The GitHub repository hzyen/digit_and_symbol_recognition contains a labelled image folder "archive_png" with 10 categories: decimal point, div, equal sign, minus sign, original number, original sign, other number, other sign, plus sign, times. Examples follow, each with its label.

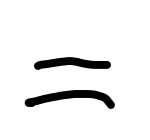
Label: equal sign

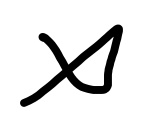
Label: times

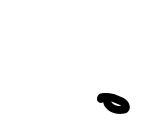
Label: decimal point

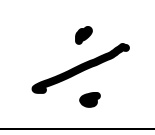
Label: div

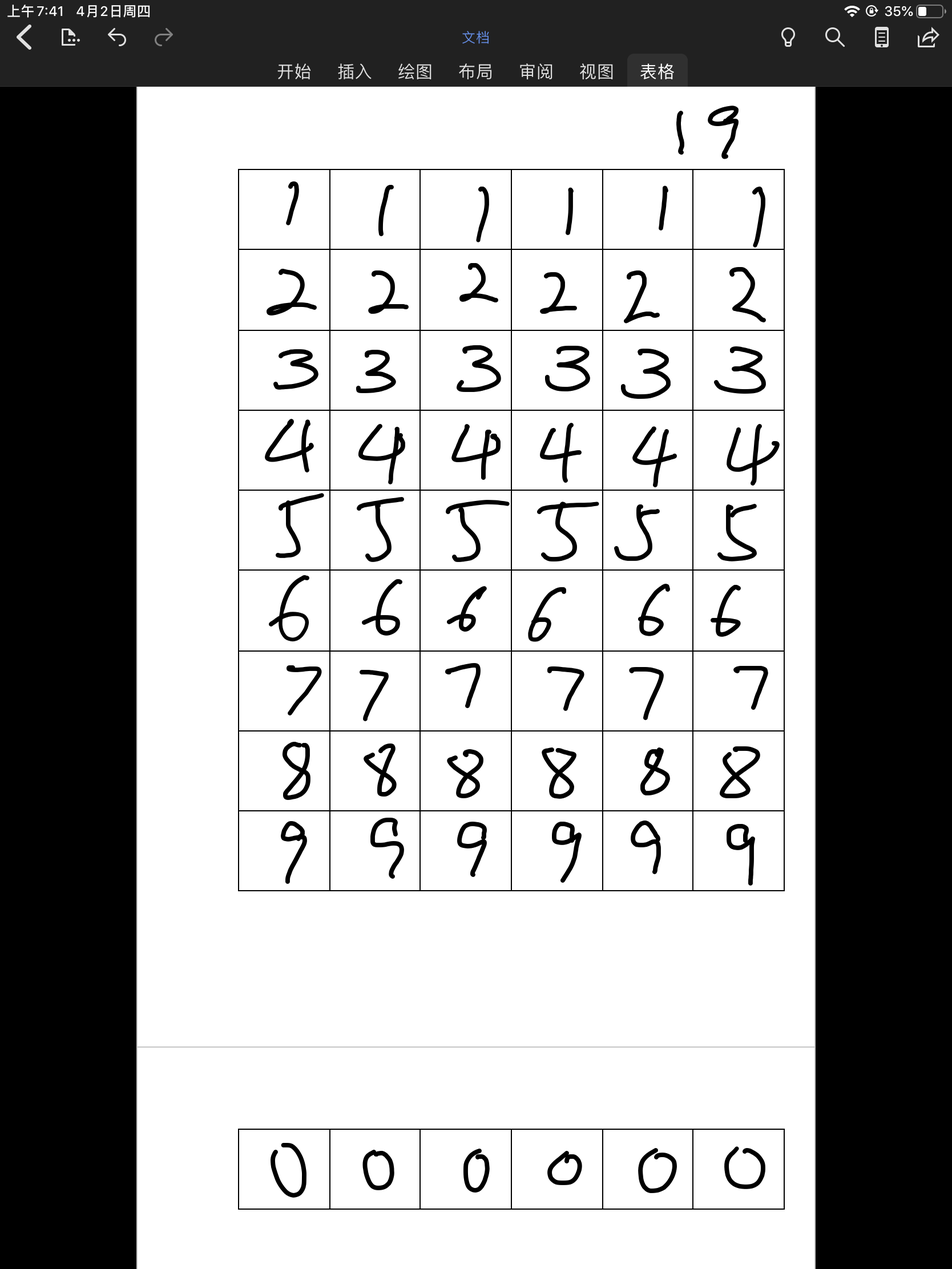
Label: original number

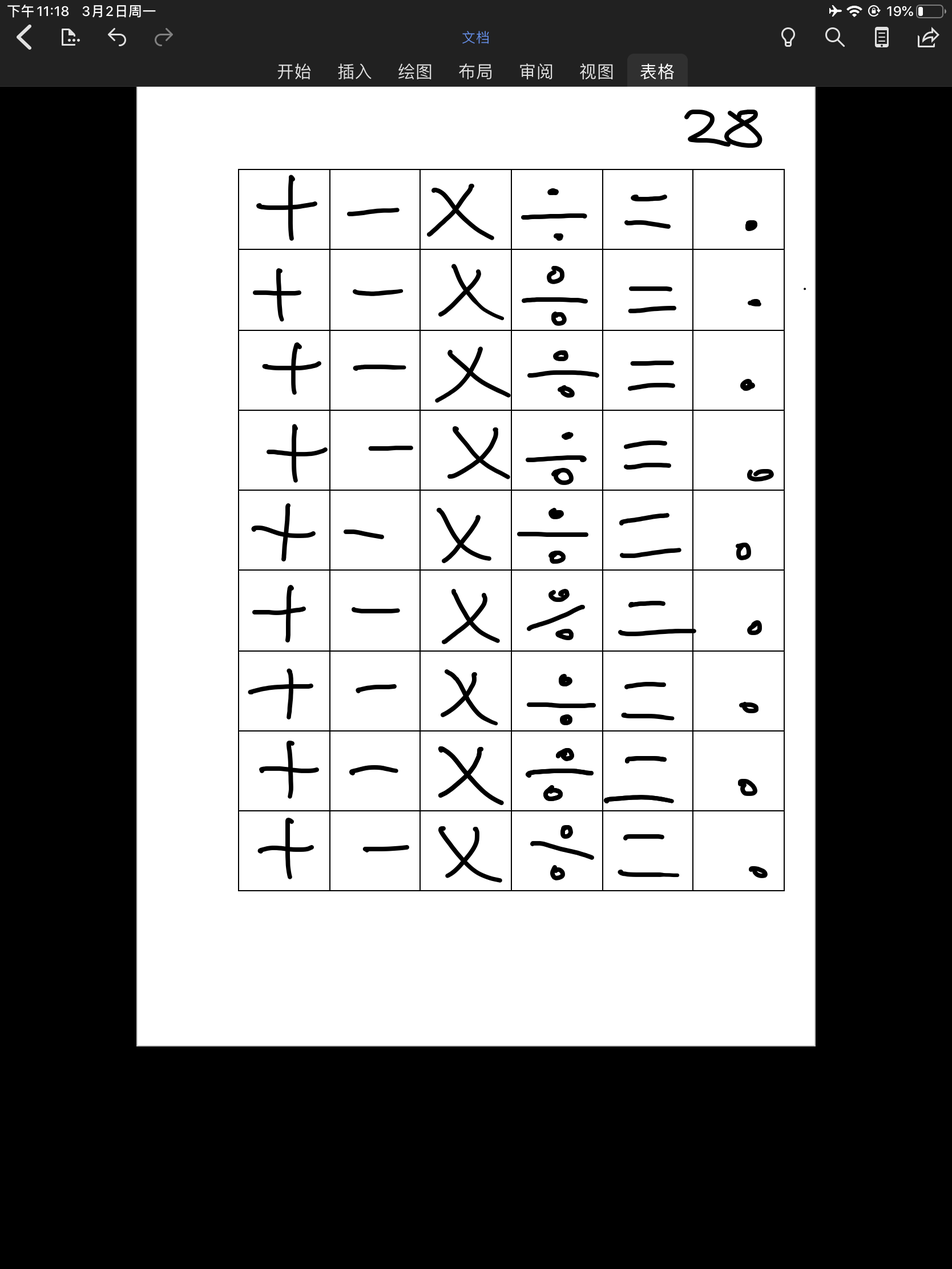
Label: original sign
